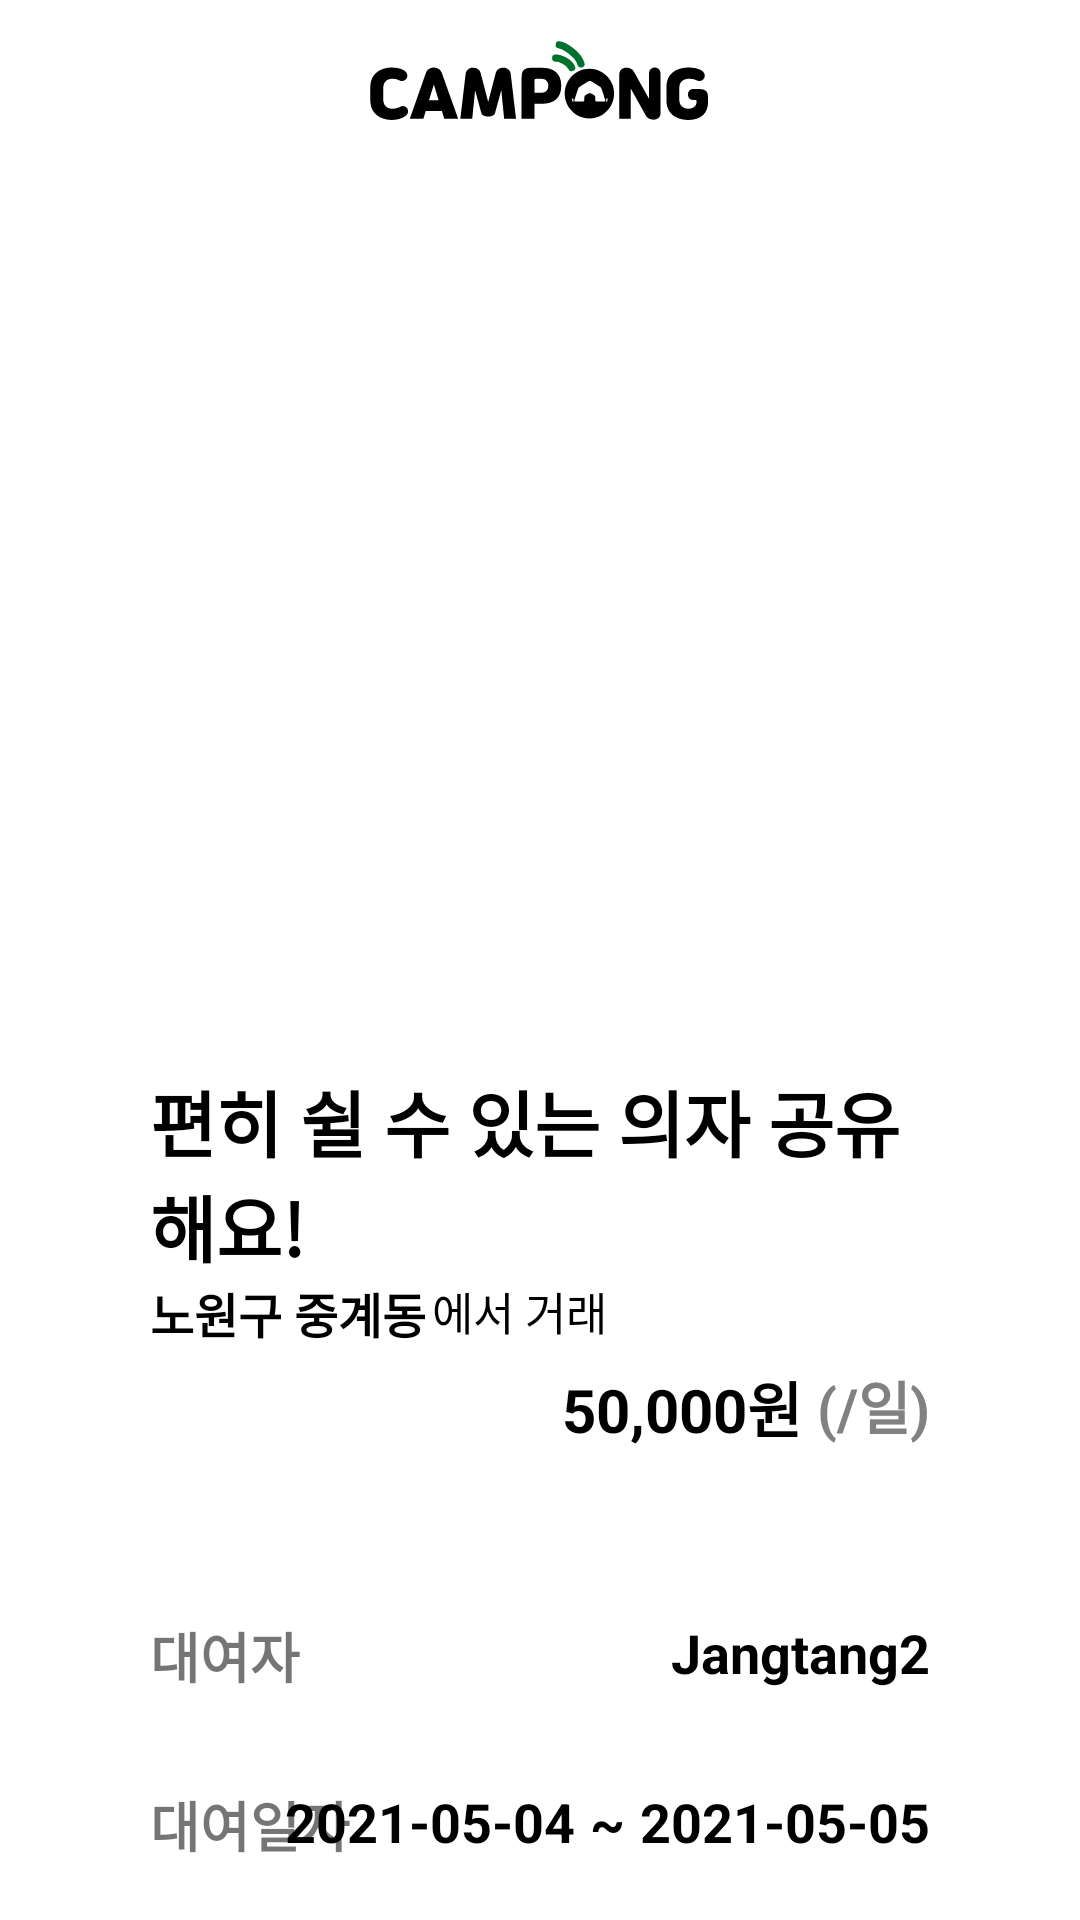

Reconstruct the res/layout file that produces this screen, plus the resources it refers to.
<!-- AndroidManifest.xml: application theme Theme.Campong -->
<!-- res/layout/activity_qr_view.xml -->
<?xml version="1.0" encoding="utf-8"?>
<androidx.constraintlayout.widget.ConstraintLayout xmlns:android="http://schemas.android.com/apk/res/android"
    xmlns:app="http://schemas.android.com/apk/res-auto"
    xmlns:tools="http://schemas.android.com/tools"
    android:layout_width="match_parent"
    android:layout_height="match_parent"
    tools:context=".view.QrViewActivity">

    <RelativeLayout
        android:layout_width="match_parent"
        android:layout_height="match_parent">

        <androidx.appcompat.widget.Toolbar
            android:id="@+id/toolbar"
            android:layout_width="match_parent"
            android:layout_height="?attr/actionBarSize"
            android:background="@color/white"
            app:contentInsetStart="0dp"
            app:layout_constraintStart_toStartOf="parent"
            app:layout_constraintTop_toTopOf="parent">

            <ImageView
                android:id="@+id/CampongLogo"
                android:layout_width="120dp"
                android:layout_height="match_parent"
                android:layout_gravity="center"
                android:src="@drawable/ic_campong_logo" />
        </androidx.appcompat.widget.Toolbar>

        <ImageView
            android:id="@+id/qrimageview"
            android:layout_width="match_parent"
            android:layout_height="250dp"
            android:layout_below="@id/toolbar"
            android:paddingHorizontal="50dp" />

        <RelativeLayout
            android:layout_width="match_parent"
            android:layout_height="wrap_content"
            android:layout_below="@id/qrimageview"
            android:layout_marginHorizontal="50dp">

            <TextView
                android:id="@+id/title"
                android:layout_width="match_parent"
                android:layout_height="wrap_content"
                android:layout_alignParentTop="true"
                android:layout_marginTop="50dp"
                android:text="편히 쉴 수 있는 의자 공유해요!"
                android:textColor="@color/black"
                android:textSize="24dp"
                android:textStyle="bold" />

            <TextView
                android:id="@+id/town"
                android:layout_width="wrap_content"
                android:layout_height="wrap_content"
                android:layout_below="@id/title"
                android:text="노원구 중계동"
                android:textColor="@color/black"
                android:textSize="16dp"
                android:textStyle="bold" />

            <TextView
                android:id="@+id/townelse"
                android:layout_width="wrap_content"
                android:layout_height="wrap_content"
                android:layout_below="@id/title"
                android:layout_marginHorizontal="2dp"
                android:layout_toRightOf="@id/town"
                android:text="에서 거래"
                android:textColor="@color/black"
                android:textSize="15dp" />

            <TextView
                android:id="@+id/price"
                android:layout_width="wrap_content"
                android:layout_height="wrap_content"
                android:layout_below="@id/town"
                android:layout_marginHorizontal="5dp"
                android:layout_marginVertical="5dp"
                android:layout_toLeftOf="@id/priceelse"
                android:text="50,000원"
                android:textColor="@color/black"
                android:textSize="20dp"
                android:textStyle="bold" />

            <TextView
                android:id="@+id/priceelse"
                android:layout_width="wrap_content"
                android:layout_height="wrap_content"
                android:layout_below="@id/town"
                android:layout_alignParentRight="true"
                android:layout_marginVertical="5dp"
                android:text="(/일)"
                android:textColor="#818181"
                android:textSize="19dp"
                android:textStyle="bold" />

            <TextView
                android:id="@+id/user"
                android:layout_width="wrap_content"
                android:layout_height="wrap_content"
                android:layout_below="@id/price"
                android:layout_alignParentStart="true"
                android:layout_marginTop="50dp"
                android:layout_marginBottom="15dp"
                android:text="대여자"
                android:textSize="18dp"
                android:textStyle="bold" />

            <TextView
                android:id="@+id/usernickTextView"
                android:layout_width="wrap_content"
                android:layout_height="wrap_content"
                android:layout_below="@id/price"
                android:layout_alignParentEnd="true"
                android:layout_marginTop="50dp"
                android:layout_marginBottom="15dp"
                android:text="Jangtang2"
                android:textColor="@color/black"
                android:textSize="18dp"
                android:textStyle="bold" />

            <TextView
                android:id="@+id/date"
                android:layout_width="wrap_content"
                android:layout_height="wrap_content"
                android:layout_below="@id/user"
                android:layout_alignParentStart="true"
                android:layout_marginVertical="15dp"
                android:text="대여일자"
                android:textSize="18dp"
                android:textStyle="bold" />

            <TextView
                android:id="@+id/startdate"
                android:layout_width="wrap_content"
                android:layout_height="wrap_content"
                android:layout_below="@id/user"
                android:layout_marginVertical="15dp"
                android:layout_toLeftOf="@id/dateelse"
                android:text="2021-05-04"
                android:textColor="@color/black"
                android:textSize="18dp"
                android:textStyle="bold" />

            <TextView
                android:id="@+id/dateelse"
                android:layout_width="wrap_content"
                android:layout_height="wrap_content"
                android:layout_below="@id/user"
                android:layout_marginHorizontal="5dp"
                android:layout_marginVertical="15dp"
                android:layout_toLeftOf="@id/enddate"
                android:text="~"
                android:textColor="@color/black"
                android:textSize="18dp"
                android:textStyle="bold" />

            <TextView
                android:id="@+id/enddate"
                android:layout_width="wrap_content"
                android:layout_height="wrap_content"
                android:layout_below="@id/user"
                android:layout_alignParentEnd="true"
                android:layout_marginVertical="15dp"
                android:text="2021-05-05"
                android:textColor="@color/black"
                android:textSize="18dp"
                android:textStyle="bold" />

        </RelativeLayout>

    </RelativeLayout>

</androidx.constraintlayout.widget.ConstraintLayout>
<!-- resources referenced by this layout -->
<resources>
  <color name="black">#FF000000</color>
  <color name="white">#FFFFFFFF</color>
  <!-- drawable ic_campong_logo: vector/xml drawable (drawable, 4634 chars, omitted) -->
  <style name="Theme.Campong" parent="Theme.MaterialComponents.DayNight.NoActionBar">
          
          <item name="colorPrimary">@color/gradient_end</item>
          <item name="colorPrimaryVariant">@color/gradient_start</item>
          <item name="colorOnPrimary">@color/white</item>
          
          <item name="colorSecondary">@color/teal_200</item>
          <item name="colorSecondaryVariant">@color/teal_700</item>
          <item name="colorOnSecondary">@color/black</item>
          
          <item name="android:statusBarColor" tools:targetApi="l">?attr/colorPrimaryVariant</item>
          
      </style>
  <color name="gradient_end">#1dde7d</color>
  <color name="gradient_start">#72dfc5</color>
  <color name="teal_200">#FF03DAC5</color>
  <color name="teal_700">#FF018786</color>
</resources>
